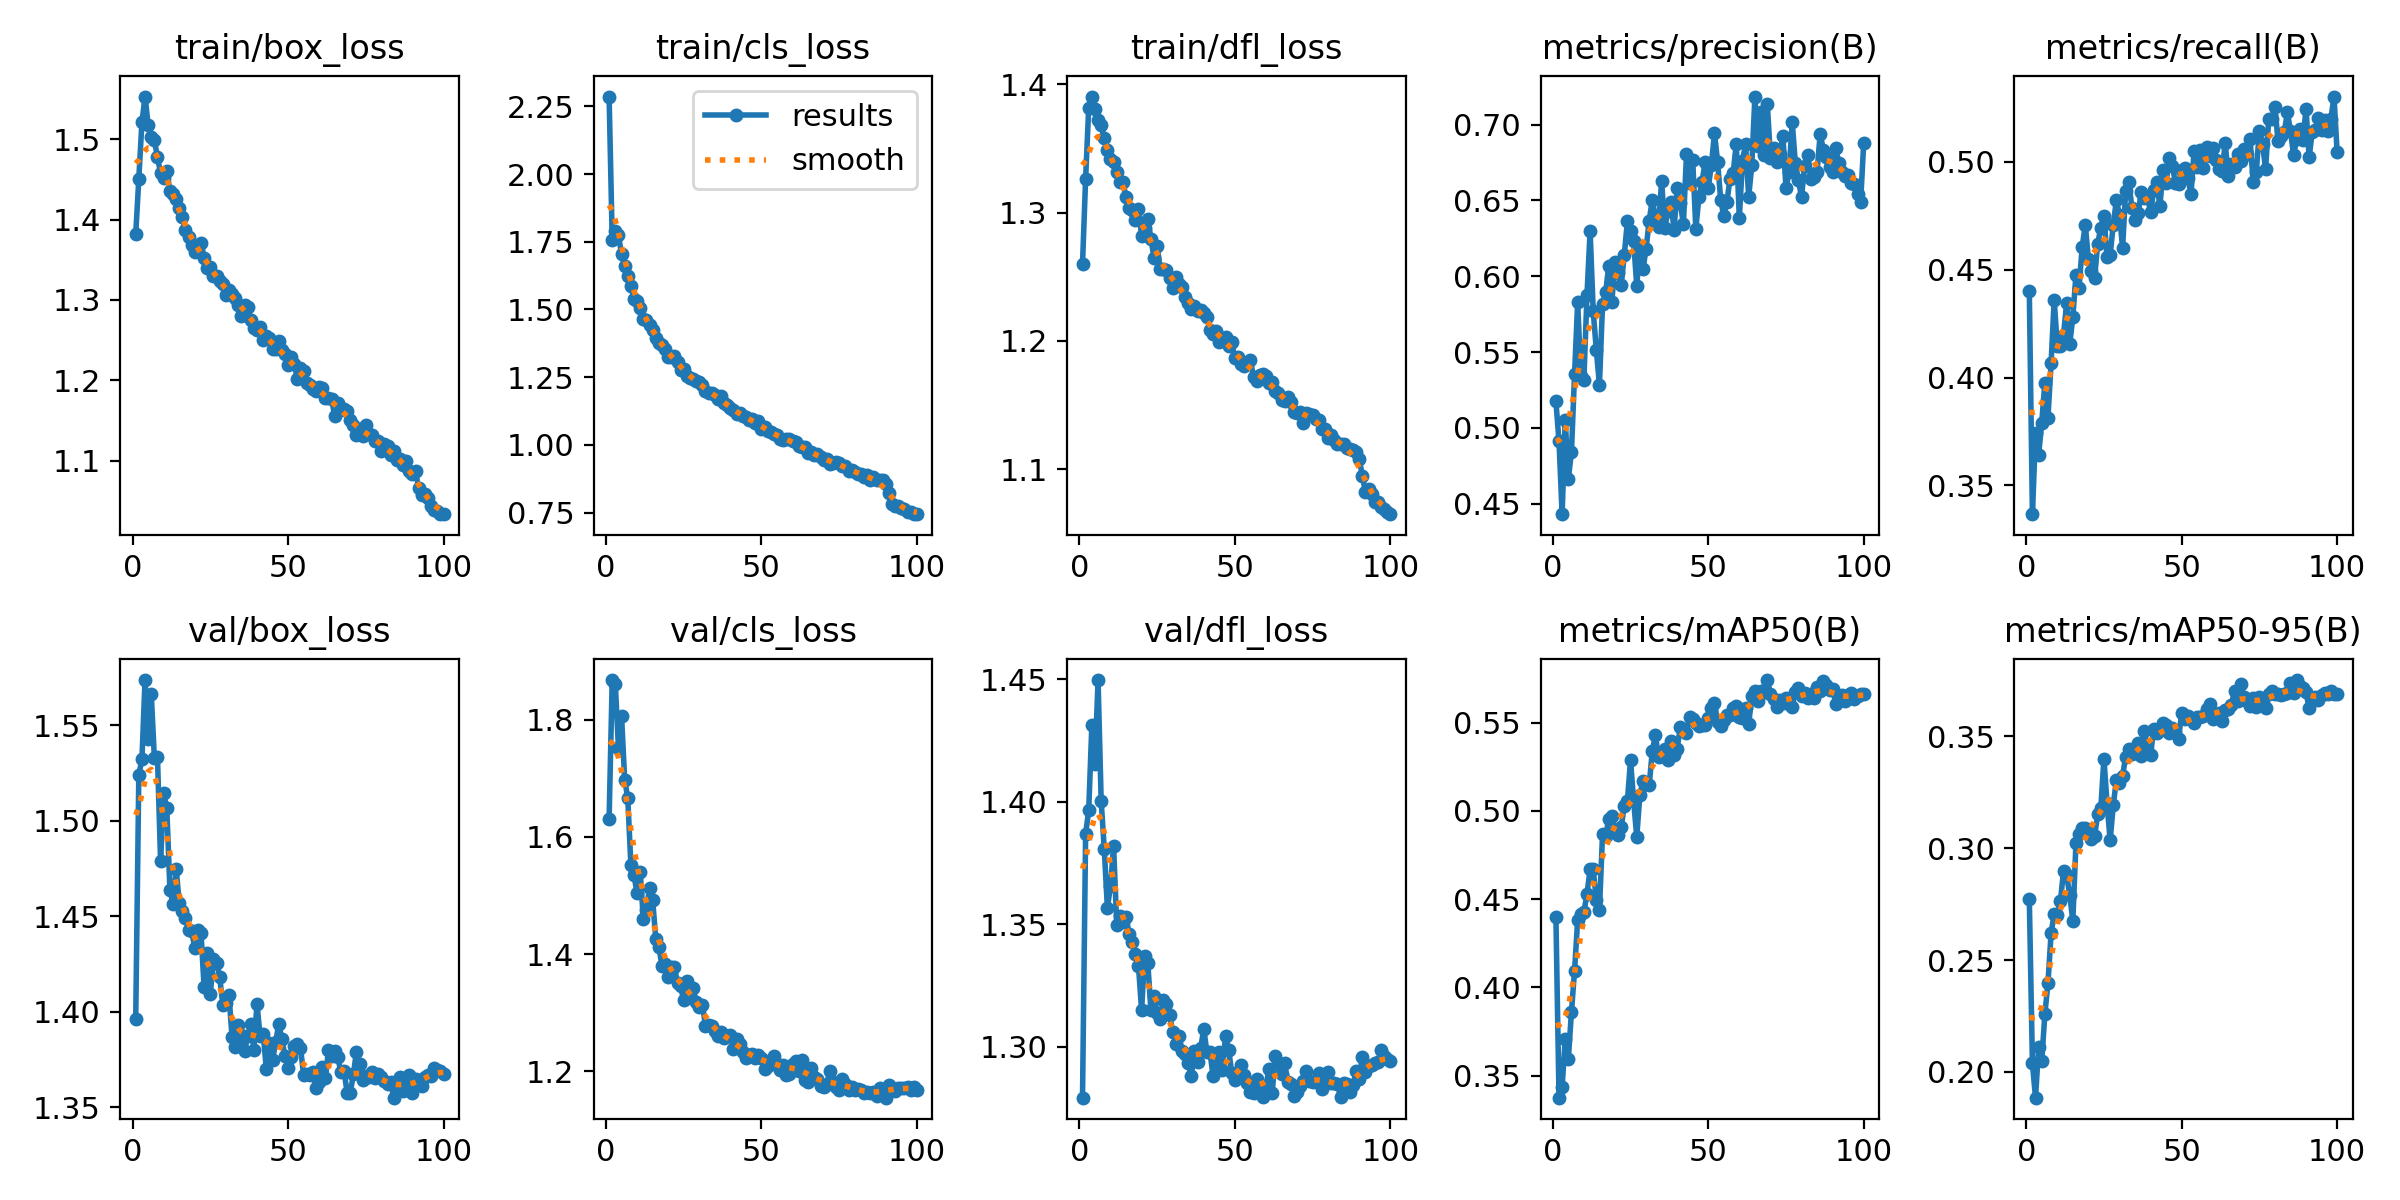

Values plotted in this chart, from the file beside it:
epoch, train/box_loss, train/cls_loss, train/dfl_loss, metrics/precision(B), metrics/recall(B), metrics/mAP50(B), metrics/mAP50-95(B), val/box_loss, val/cls_loss, val/dfl_loss, lr/pg0, lr/pg1, lr/pg2
1, 1.381, 2.286, 1.26, 0.5175, 0.44, 0.4399, 0.2772, 1.396, 1.631, 1.279, 0.0003013, 0.0003013, 0.0003013
2, 1.451, 1.758, 1.326, 0.4911, 0.3367, 0.3374, 0.2037, 1.524, 1.867, 1.387, 0.0005983, 0.0005983, 0.0005983
3, 1.521, 1.788, 1.382, 0.4432, 0.3742, 0.3436, 0.1884, 1.532, 1.86, 1.397, 0.0008893, 0.0008893, 0.0008893
4, 1.553, 1.775, 1.391, 0.5053, 0.3643, 0.3709, 0.2112, 1.574, 1.752, 1.431, 0.000882, 0.000882, 0.000882
5, 1.518, 1.703, 1.381, 0.4663, 0.3791, 0.3595, 0.2049, 1.543, 1.806, 1.416, 0.000882, 0.000882, 0.000882
6, 1.502, 1.66, 1.372, 0.4843, 0.3976, 0.3861, 0.2258, 1.567, 1.698, 1.45, 0.000873, 0.000873, 0.000873
7, 1.498, 1.624, 1.368, 0.5355, 0.3815, 0.4094, 0.2397, 1.533, 1.666, 1.4, 0.000864, 0.000864, 0.000864
8, 1.477, 1.585, 1.358, 0.583, 0.4065, 0.4383, 0.2619, 1.534, 1.552, 1.381, 0.000855, 0.000855, 0.000855
9, 1.458, 1.54, 1.349, 0.5342, 0.436, 0.4414, 0.2707, 1.479, 1.534, 1.357, 0.000846, 0.000846, 0.000846
10, 1.451, 1.533, 1.341, 0.5318, 0.4146, 0.4426, 0.2702, 1.514, 1.504, 1.366, 0.000837, 0.000837, 0.000837
11, 1.46, 1.507, 1.339, 0.5879, 0.4148, 0.4531, 0.2763, 1.506, 1.54, 1.382, 0.000828, 0.000828, 0.000828
12, 1.435, 1.466, 1.332, 0.6298, 0.4198, 0.4668, 0.2897, 1.464, 1.46, 1.35, 0.000819, 0.000819, 0.000819
13, 1.431, 1.46, 1.324, 0.577, 0.4344, 0.4668, 0.2879, 1.457, 1.476, 1.353, 0.00081, 0.00081, 0.00081
14, 1.426, 1.443, 1.324, 0.5514, 0.4155, 0.4495, 0.2791, 1.475, 1.513, 1.351, 0.000801, 0.000801, 0.000801
15, 1.415, 1.424, 1.312, 0.5285, 0.4281, 0.4439, 0.2676, 1.457, 1.493, 1.353, 0.000792, 0.000792, 0.000792
16, 1.403, 1.395, 1.303, 0.5816, 0.4475, 0.4871, 0.3022, 1.453, 1.426, 1.346, 0.000783, 0.000783, 0.000783
17, 1.387, 1.376, 1.302, 0.5893, 0.4417, 0.486, 0.3063, 1.449, 1.413, 1.343, 0.000774, 0.000774, 0.000774
18, 1.378, 1.37, 1.294, 0.6069, 0.4604, 0.4952, 0.3092, 1.443, 1.38, 1.338, 0.000765, 0.000765, 0.000765
19, 1.369, 1.356, 1.303, 0.5833, 0.4708, 0.4969, 0.3089, 1.442, 1.383, 1.333, 0.000756, 0.000756, 0.000756
20, 1.359, 1.325, 1.282, 0.6091, 0.4549, 0.4888, 0.3072, 1.434, 1.361, 1.315, 0.000747, 0.000747, 0.000747
21, 1.367, 1.325, 1.288, 0.6019, 0.4496, 0.4865, 0.3043, 1.443, 1.379, 1.337, 0.000738, 0.000738, 0.000738
22, 1.371, 1.329, 1.295, 0.5943, 0.4463, 0.4909, 0.3054, 1.441, 1.378, 1.334, 0.000729, 0.000729, 0.000729
23, 1.353, 1.308, 1.28, 0.6143, 0.462, 0.5028, 0.3153, 1.413, 1.35, 1.315, 0.00072, 0.00072, 0.00072
24, 1.34, 1.277, 1.265, 0.6364, 0.4695, 0.5058, 0.3181, 1.431, 1.345, 1.321, 0.000711, 0.000711, 0.000711
25, 1.341, 1.28, 1.274, 0.63, 0.4749, 0.5287, 0.3401, 1.409, 1.321, 1.314, 0.000702, 0.000702, 0.000702
26, 1.329, 1.253, 1.256, 0.623, 0.4557, 0.5057, 0.32, 1.428, 1.354, 1.311, 0.000693, 0.000693, 0.000693
27, 1.33, 1.248, 1.256, 0.5936, 0.4568, 0.4853, 0.3035, 1.426, 1.336, 1.319, 0.000684, 0.000684, 0.000684
28, 1.324, 1.242, 1.255, 0.6191, 0.4708, 0.5089, 0.3193, 1.419, 1.342, 1.317, 0.000675, 0.000675, 0.000675
29, 1.319, 1.237, 1.249, 0.6046, 0.4821, 0.517, 0.3305, 1.404, 1.317, 1.313, 0.000666, 0.000666, 0.000666
30, 1.306, 1.234, 1.241, 0.6181, 0.4755, 0.5151, 0.3292, 1.405, 1.309, 1.306, 0.000657, 0.000657, 0.000657
31, 1.312, 1.219, 1.25, 0.6366, 0.4601, 0.5145, 0.3325, 1.409, 1.313, 1.301, 0.000648, 0.000648, 0.000648
32, 1.308, 1.2, 1.244, 0.6504, 0.4867, 0.5341, 0.3409, 1.387, 1.278, 1.304, 0.000639, 0.000639, 0.000639
33, 1.302, 1.192, 1.242, 0.6388, 0.4908, 0.543, 0.3444, 1.382, 1.28, 1.298, 0.00063, 0.00063, 0.00063
34, 1.294, 1.191, 1.234, 0.6327, 0.4785, 0.5304, 0.342, 1.393, 1.277, 1.297, 0.000621, 0.000621, 0.000621
35, 1.281, 1.184, 1.229, 0.6627, 0.4731, 0.5331, 0.345, 1.388, 1.269, 1.293, 0.000612, 0.000612, 0.000612
36, 1.293, 1.168, 1.225, 0.6315, 0.4761, 0.5352, 0.3469, 1.379, 1.26, 1.288, 0.000603, 0.000603, 0.000603
37, 1.292, 1.181, 1.227, 0.643, 0.4858, 0.5289, 0.3413, 1.387, 1.266, 1.298, 0.000594, 0.000594, 0.000594
38, 1.276, 1.154, 1.223, 0.6489, 0.4833, 0.5394, 0.3523, 1.394, 1.257, 1.294, 0.000585, 0.000585, 0.000585
39, 1.266, 1.147, 1.224, 0.6306, 0.4838, 0.5319, 0.344, 1.38, 1.26, 1.299, 0.000576, 0.000576, 0.000576
40, 1.263, 1.136, 1.222, 0.6585, 0.4766, 0.5354, 0.3415, 1.404, 1.262, 1.307, 0.000567, 0.000567, 0.000567
41, 1.266, 1.13, 1.219, 0.6483, 0.4868, 0.5476, 0.3535, 1.387, 1.238, 1.298, 0.000558, 0.000558, 0.000558
42, 1.25, 1.112, 1.208, 0.6342, 0.4906, 0.5461, 0.3515, 1.389, 1.255, 1.298, 0.000549, 0.000549, 0.000549
43, 1.256, 1.118, 1.205, 0.6803, 0.4793, 0.5442, 0.3527, 1.37, 1.246, 1.288, 0.00054, 0.00054, 0.00054
44, 1.252, 1.107, 1.208, 0.6612, 0.4961, 0.5534, 0.3559, 1.383, 1.232, 1.293, 0.000531, 0.000531, 0.000531
45, 1.239, 1.102, 1.199, 0.6766, 0.4903, 0.5519, 0.3552, 1.375, 1.222, 1.298, 0.000522, 0.000522, 0.000522
46, 1.239, 1.091, 1.202, 0.6313, 0.5015, 0.5501, 0.3516, 1.384, 1.227, 1.29, 0.000513, 0.000513, 0.000513
47, 1.248, 1.094, 1.203, 0.6522, 0.4982, 0.5483, 0.3538, 1.394, 1.23, 1.304, 0.000504, 0.000504, 0.000504
48, 1.237, 1.083, 1.196, 0.6621, 0.4901, 0.5487, 0.3521, 1.386, 1.223, 1.299, 0.000495, 0.000495, 0.000495
49, 1.232, 1.087, 1.199, 0.6754, 0.4897, 0.5489, 0.3491, 1.377, 1.228, 1.289, 0.000486, 0.000486, 0.000486
50, 1.219, 1.058, 1.187, 0.6584, 0.496, 0.5526, 0.3606, 1.371, 1.222, 1.286, 0.000477, 0.000477, 0.000477
51, 1.229, 1.065, 1.188, 0.6733, 0.4973, 0.5581, 0.3579, 1.376, 1.204, 1.288, 0.000468, 0.000468, 0.000468
52, 1.22, 1.053, 1.182, 0.6942, 0.4925, 0.5614, 0.359, 1.382, 1.21, 1.292, 0.000459, 0.000459, 0.000459
53, 1.202, 1.046, 1.181, 0.6756, 0.4849, 0.5504, 0.3576, 1.383, 1.22, 1.288, 0.0004501, 0.0004501, 0.0004501
54, 1.216, 1.042, 1.182, 0.6503, 0.5051, 0.5484, 0.356, 1.381, 1.225, 1.285, 0.0004411, 0.0004411, 0.0004411
55, 1.211, 1.036, 1.185, 0.6398, 0.4975, 0.5516, 0.3589, 1.367, 1.213, 1.282, 0.0004321, 0.0004321, 0.0004321
56, 1.197, 1.02, 1.172, 0.6491, 0.5055, 0.5545, 0.3589, 1.367, 1.202, 1.281, 0.0004231, 0.0004231, 0.0004231
57, 1.195, 1.018, 1.169, 0.6643, 0.4974, 0.5546, 0.3592, 1.367, 1.211, 1.287, 0.0004141, 0.0004141, 0.0004141
58, 1.189, 1.02, 1.173, 0.6677, 0.5067, 0.5585, 0.3625, 1.369, 1.194, 1.283, 0.0004051, 0.0004051, 0.0004051
59, 1.187, 1.021, 1.174, 0.6872, 0.5028, 0.5594, 0.3644, 1.36, 1.196, 1.279, 0.0003961, 0.0003961, 0.0003961
60, 1.192, 1.015, 1.173, 0.6385, 0.5062, 0.5532, 0.3578, 1.363, 1.213, 1.284, 0.0003871, 0.0003871, 0.0003871
... 40 more rows
